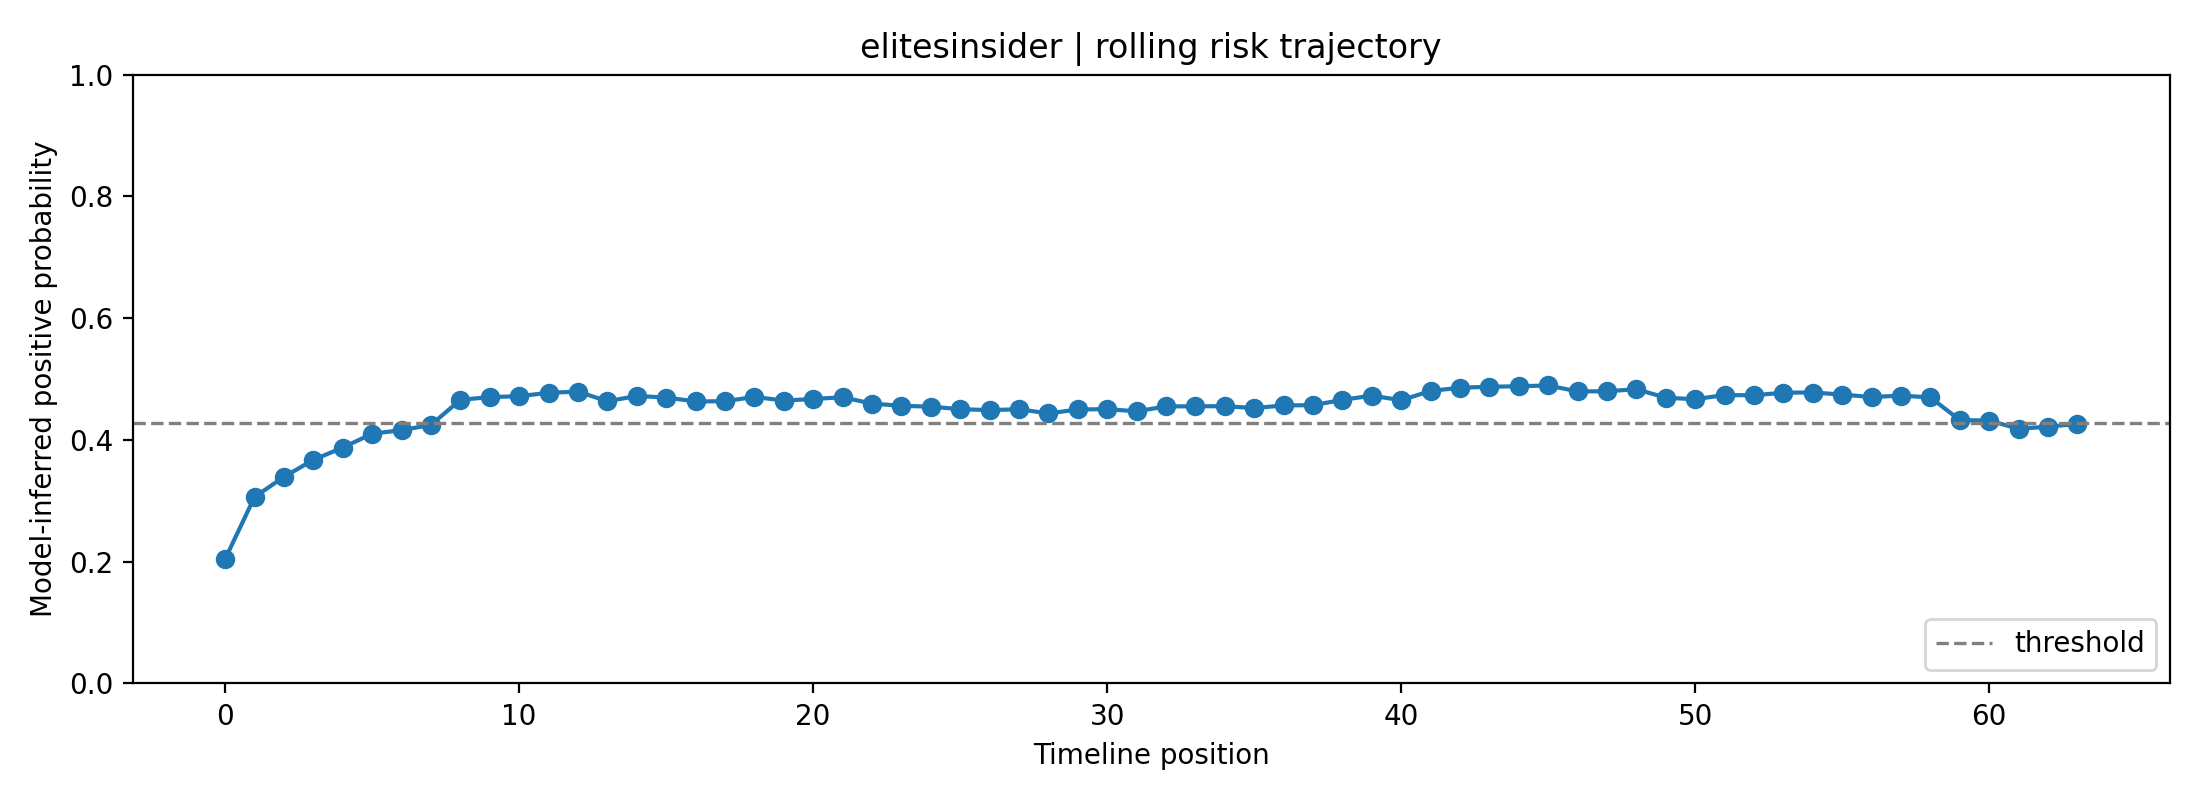

Source data for this figure (header and first rows):
fold, user_id, label, position, risk_prob, raw_prob, logit, n_posts_used, mode
2, elitesinsider, 0, 0, 0.2046, 0.3742, -0.5143, 1, rolling
2, elitesinsider, 0, 1, 0.3063, 0.4596, -0.1618, 2, rolling
2, elitesinsider, 0, 2, 0.3393, 0.4842, -0.06312, 3, rolling
2, elitesinsider, 0, 3, 0.3672, 0.5041, 0.01654, 4, rolling
2, elitesinsider, 0, 4, 0.3875, 0.5182, 0.07273, 5, rolling
2, elitesinsider, 0, 5, 0.4102, 0.5336, 0.1345, 6, rolling
2, elitesinsider, 0, 6, 0.4161, 0.5375, 0.1503, 7, rolling
2, elitesinsider, 0, 7, 0.4247, 0.5432, 0.1733, 8, rolling
2, elitesinsider, 0, 8, 0.4659, 0.5701, 0.2823, 8, rolling
2, elitesinsider, 0, 9, 0.4703, 0.573, 0.2939, 8, rolling
2, elitesinsider, 0, 10, 0.4719, 0.5739, 0.298, 8, rolling
2, elitesinsider, 0, 11, 0.4774, 0.5775, 0.3125, 8, rolling
2, elitesinsider, 0, 12, 0.4794, 0.5787, 0.3176, 8, rolling
2, elitesinsider, 0, 13, 0.4635, 0.5686, 0.276, 8, rolling
2, elitesinsider, 0, 14, 0.4722, 0.5741, 0.2988, 8, rolling
2, elitesinsider, 0, 15, 0.4696, 0.5725, 0.292, 8, rolling
2, elitesinsider, 0, 16, 0.4633, 0.5684, 0.2754, 8, rolling
2, elitesinsider, 0, 17, 0.4635, 0.5686, 0.2761, 8, rolling
2, elitesinsider, 0, 18, 0.4708, 0.5732, 0.295, 8, rolling
2, elitesinsider, 0, 19, 0.4647, 0.5693, 0.279, 8, rolling
2, elitesinsider, 0, 20, 0.4673, 0.571, 0.2858, 8, rolling
2, elitesinsider, 0, 21, 0.4702, 0.5728, 0.2935, 8, rolling
2, elitesinsider, 0, 22, 0.4596, 0.5661, 0.2659, 8, rolling
2, elitesinsider, 0, 23, 0.4561, 0.5638, 0.2566, 8, rolling
2, elitesinsider, 0, 24, 0.4546, 0.5628, 0.2527, 8, rolling
2, elitesinsider, 0, 25, 0.4505, 0.5602, 0.2419, 8, rolling
2, elitesinsider, 0, 26, 0.4489, 0.5592, 0.2377, 8, rolling
2, elitesinsider, 0, 27, 0.4505, 0.5601, 0.2417, 8, rolling
2, elitesinsider, 0, 28, 0.4436, 0.5556, 0.2235, 8, rolling
2, elitesinsider, 0, 29, 0.45, 0.5598, 0.2406, 8, rolling
2, elitesinsider, 0, 30, 0.4506, 0.5602, 0.2421, 8, rolling
2, elitesinsider, 0, 31, 0.447, 0.5579, 0.2325, 8, rolling
2, elitesinsider, 0, 32, 0.4551, 0.5631, 0.2539, 8, rolling
2, elitesinsider, 0, 33, 0.4552, 0.5632, 0.2543, 8, rolling
2, elitesinsider, 0, 34, 0.4555, 0.5634, 0.2549, 8, rolling
2, elitesinsider, 0, 35, 0.4523, 0.5614, 0.2467, 8, rolling
2, elitesinsider, 0, 36, 0.4567, 0.5642, 0.2581, 8, rolling
2, elitesinsider, 0, 37, 0.457, 0.5644, 0.259, 8, rolling
2, elitesinsider, 0, 38, 0.4659, 0.5701, 0.2822, 8, rolling
2, elitesinsider, 0, 39, 0.4727, 0.5745, 0.3002, 8, rolling
2, elitesinsider, 0, 40, 0.4652, 0.5697, 0.2805, 8, rolling
2, elitesinsider, 0, 41, 0.4804, 0.5794, 0.3203, 8, rolling
2, elitesinsider, 0, 42, 0.4858, 0.5828, 0.3343, 8, rolling
2, elitesinsider, 0, 43, 0.4873, 0.5838, 0.3384, 8, rolling
2, elitesinsider, 0, 44, 0.4882, 0.5843, 0.3406, 8, rolling
2, elitesinsider, 0, 45, 0.4894, 0.5851, 0.3438, 8, rolling
2, elitesinsider, 0, 46, 0.4797, 0.579, 0.3185, 8, rolling
2, elitesinsider, 0, 47, 0.4799, 0.5791, 0.3189, 8, rolling
2, elitesinsider, 0, 48, 0.4834, 0.5813, 0.328, 8, rolling
2, elitesinsider, 0, 49, 0.4693, 0.5723, 0.2912, 8, rolling
2, elitesinsider, 0, 50, 0.4669, 0.5708, 0.285, 8, rolling
2, elitesinsider, 0, 51, 0.4737, 0.5751, 0.3027, 8, rolling
2, elitesinsider, 0, 52, 0.4734, 0.5749, 0.3018, 8, rolling
2, elitesinsider, 0, 53, 0.4776, 0.5776, 0.313, 8, rolling
2, elitesinsider, 0, 54, 0.4779, 0.5778, 0.3137, 8, rolling
2, elitesinsider, 0, 55, 0.4745, 0.5756, 0.3048, 8, rolling
2, elitesinsider, 0, 56, 0.4705, 0.573, 0.2943, 8, rolling
2, elitesinsider, 0, 57, 0.4728, 0.5745, 0.3003, 8, rolling
2, elitesinsider, 0, 58, 0.4699, 0.5726, 0.2926, 8, rolling
2, elitesinsider, 0, 59, 0.4326, 0.5485, 0.1946, 8, rolling
... 4 more rows
